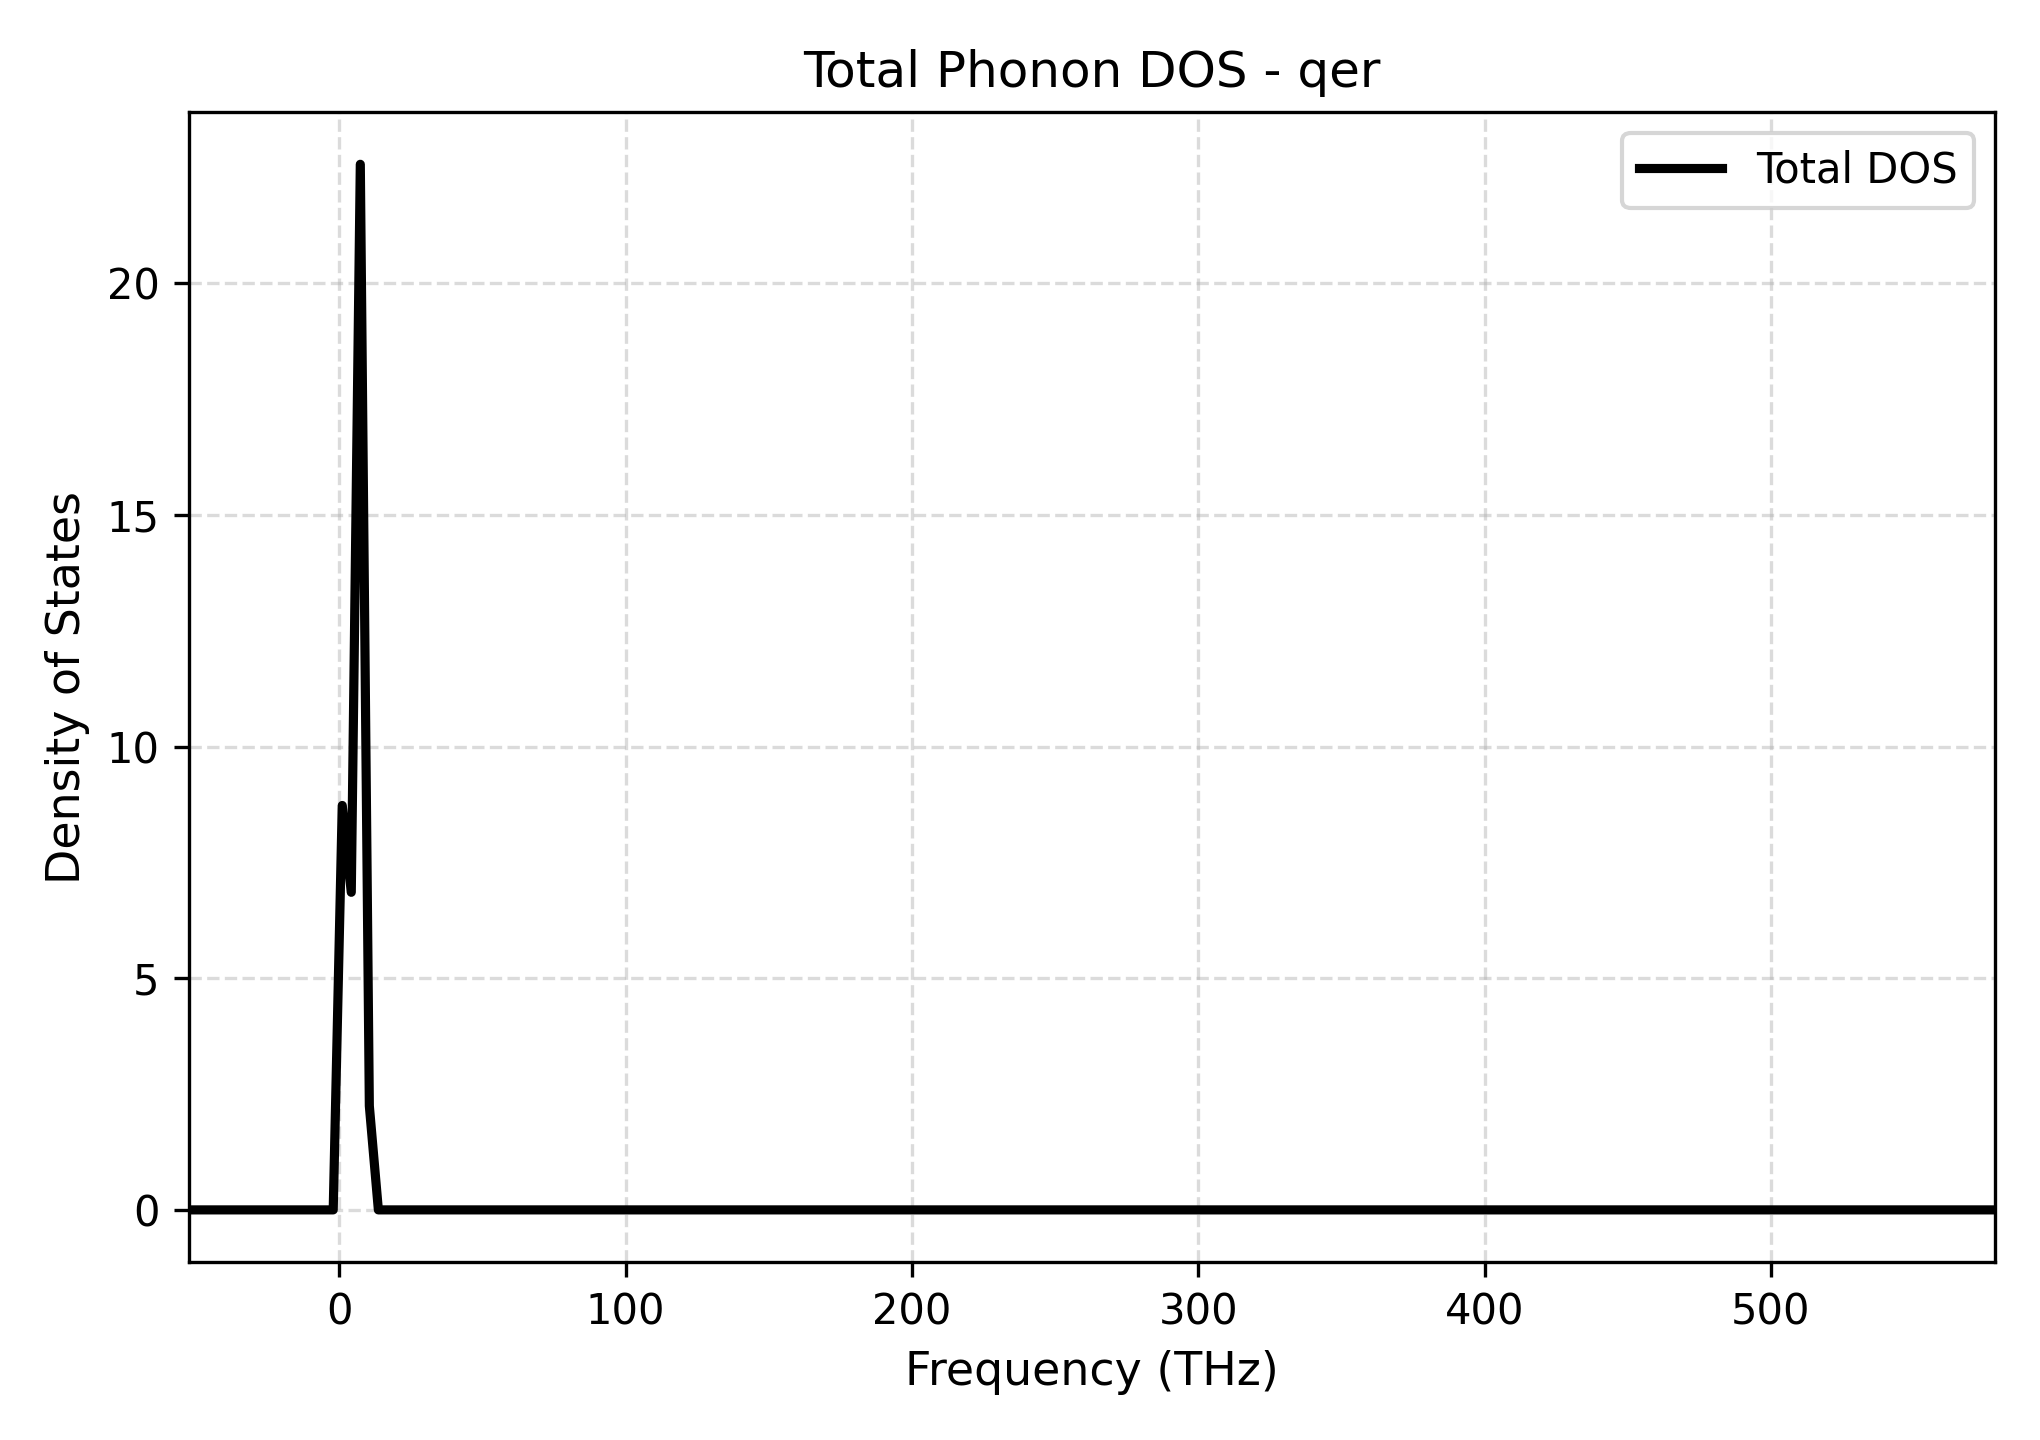

Source data for this figure (header and first rows):
Frequency_THz, Total_DOS
-52.6, 0.0
-49.44, 0.0
-46.29, 0.0
-43.13, 0.0
-39.98, 0.0
-36.82, 0.0
-33.67, 0.0
-30.52, 0.0
-27.36, 0.0
-24.21, 0.0
-21.05, 0.0
-17.9, 0.0
-14.74, 0.0
-11.59, 0.0
-8.435, 0.0
-5.281, 0.0
-2.126, 0.0
1.028, 8.731
4.183, 6.856
7.337, 22.57
10.49, 2.245
13.65, 0.0
16.8, 0.0
19.95, 0.0
23.11, 0.0
26.26, 0.0
29.42, 0.0
32.57, 0.0
35.73, 0.0
38.88, 0.0
42.04, 0.0
45.19, 0.0
48.34, 0.0
51.5, 0.0
54.65, 0.0
57.81, 0.0
60.96, 0.0
64.12, 0.0
67.27, 0.0
70.43, 0.0
73.58, 0.0
76.73, 0.0
79.89, 0.0
83.04, 0.0
86.2, 0.0
89.35, 0.0
92.51, 0.0
95.66, 0.0
98.81, 0.0
102, 0.0
105.1, 0.0
108.3, 0.0
111.4, 0.0
114.6, 0.0
117.7, 0.0
120.9, 0.0
124.1, 0.0
127.2, 0.0
130.4, 0.0
133.5, 0.0
... 141 more rows
